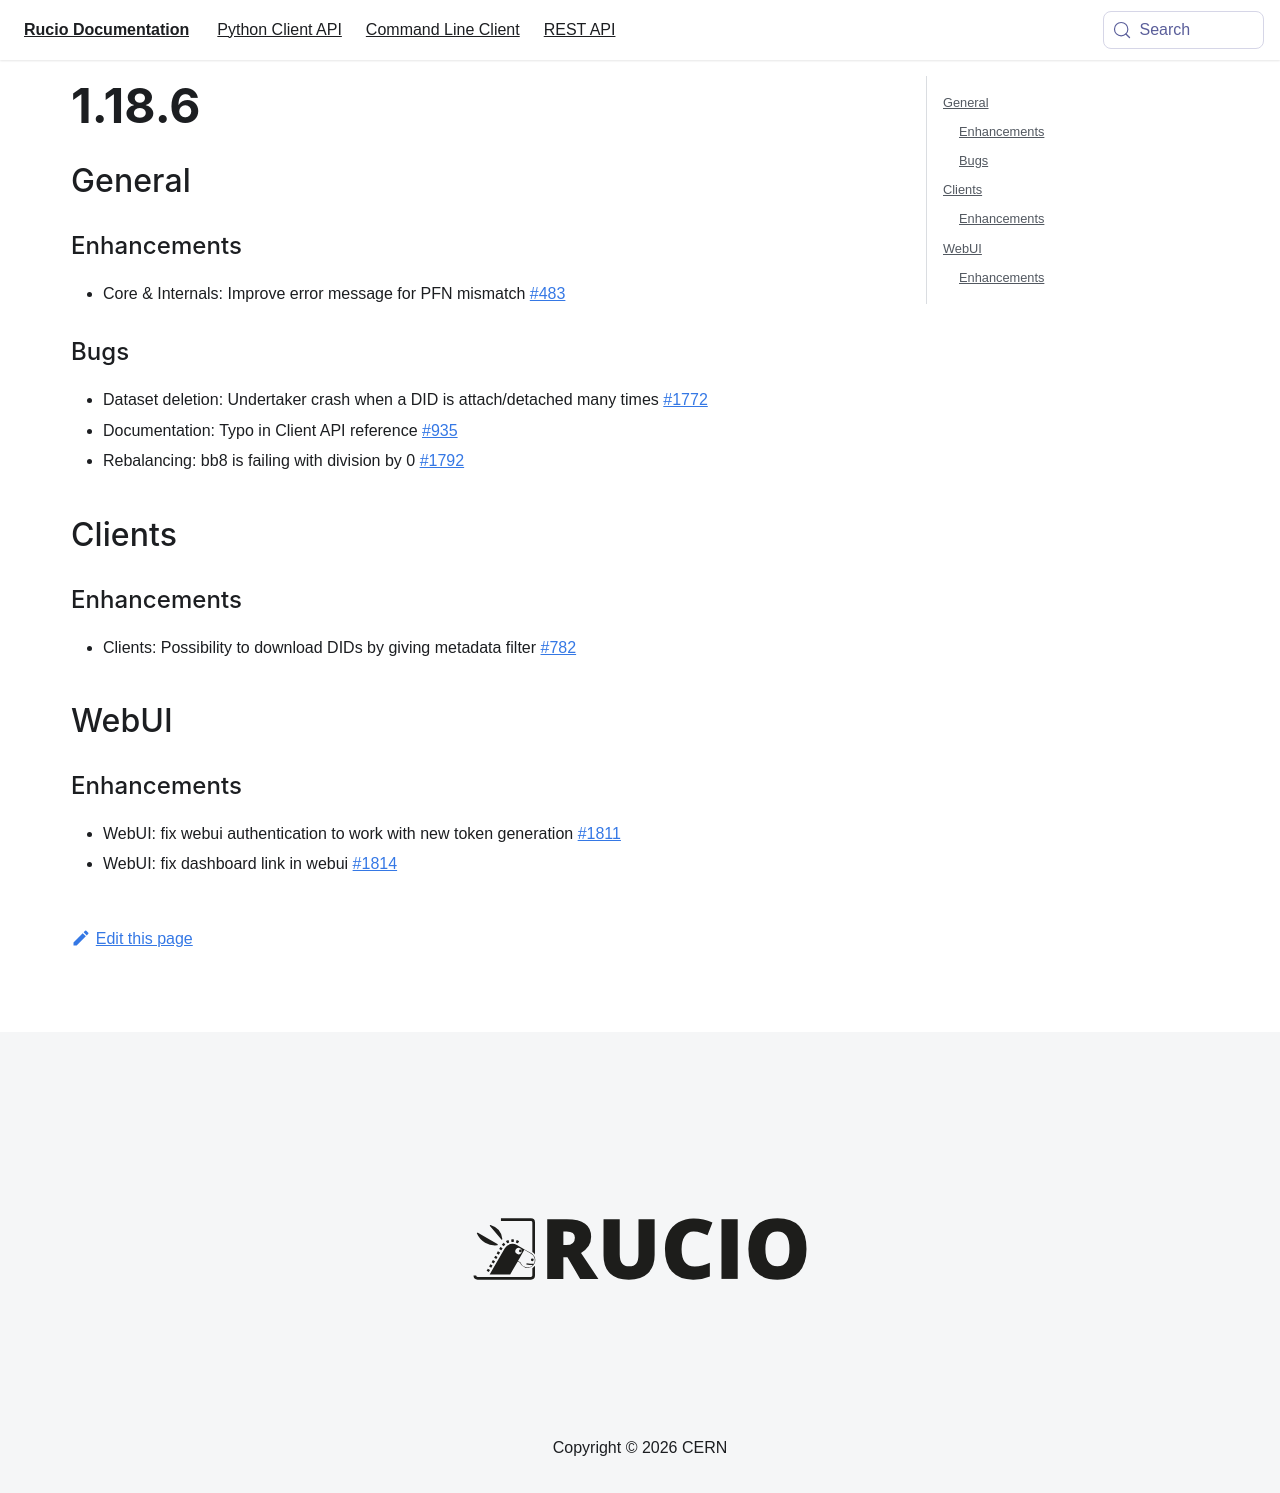

repository: rucio/documentation · page: release-notes/1.18.6/index.html · generator: mkdocs

---
id: 1.18.6
title: 1.18.6
sidebar_label: 1.18.6
---

## General

### Enhancements

-   Core & Internals: Improve error message for PFN mismatch
    [\#483](https://github.com/rucio/rucio/issues/483)

### Bugs

-   Dataset deletion: Undertaker crash when a DID is attach/detached
    many times [\#1772](https://github.com/rucio/rucio/issues/1772)
-   Documentation: Typo in Client API reference
    [\#935](https://github.com/rucio/rucio/issues/935)
-   Rebalancing: bb8 is failing with division by 0
    [\#1792](https://github.com/rucio/rucio/issues/1792)

## Clients

### Enhancements

-   Clients: Possibility to download DIDs by giving metadata filter
    [\#782](https://github.com/rucio/rucio/issues/782)

## WebUI

### Enhancements

-   WebUI: fix webui authentication to work with new token generation
    [\#1811](https://github.com/rucio/rucio/issues/1811)
-   WebUI: fix dashboard link in webui
    [\#1814](https://github.com/rucio/rucio/issues/1814)
